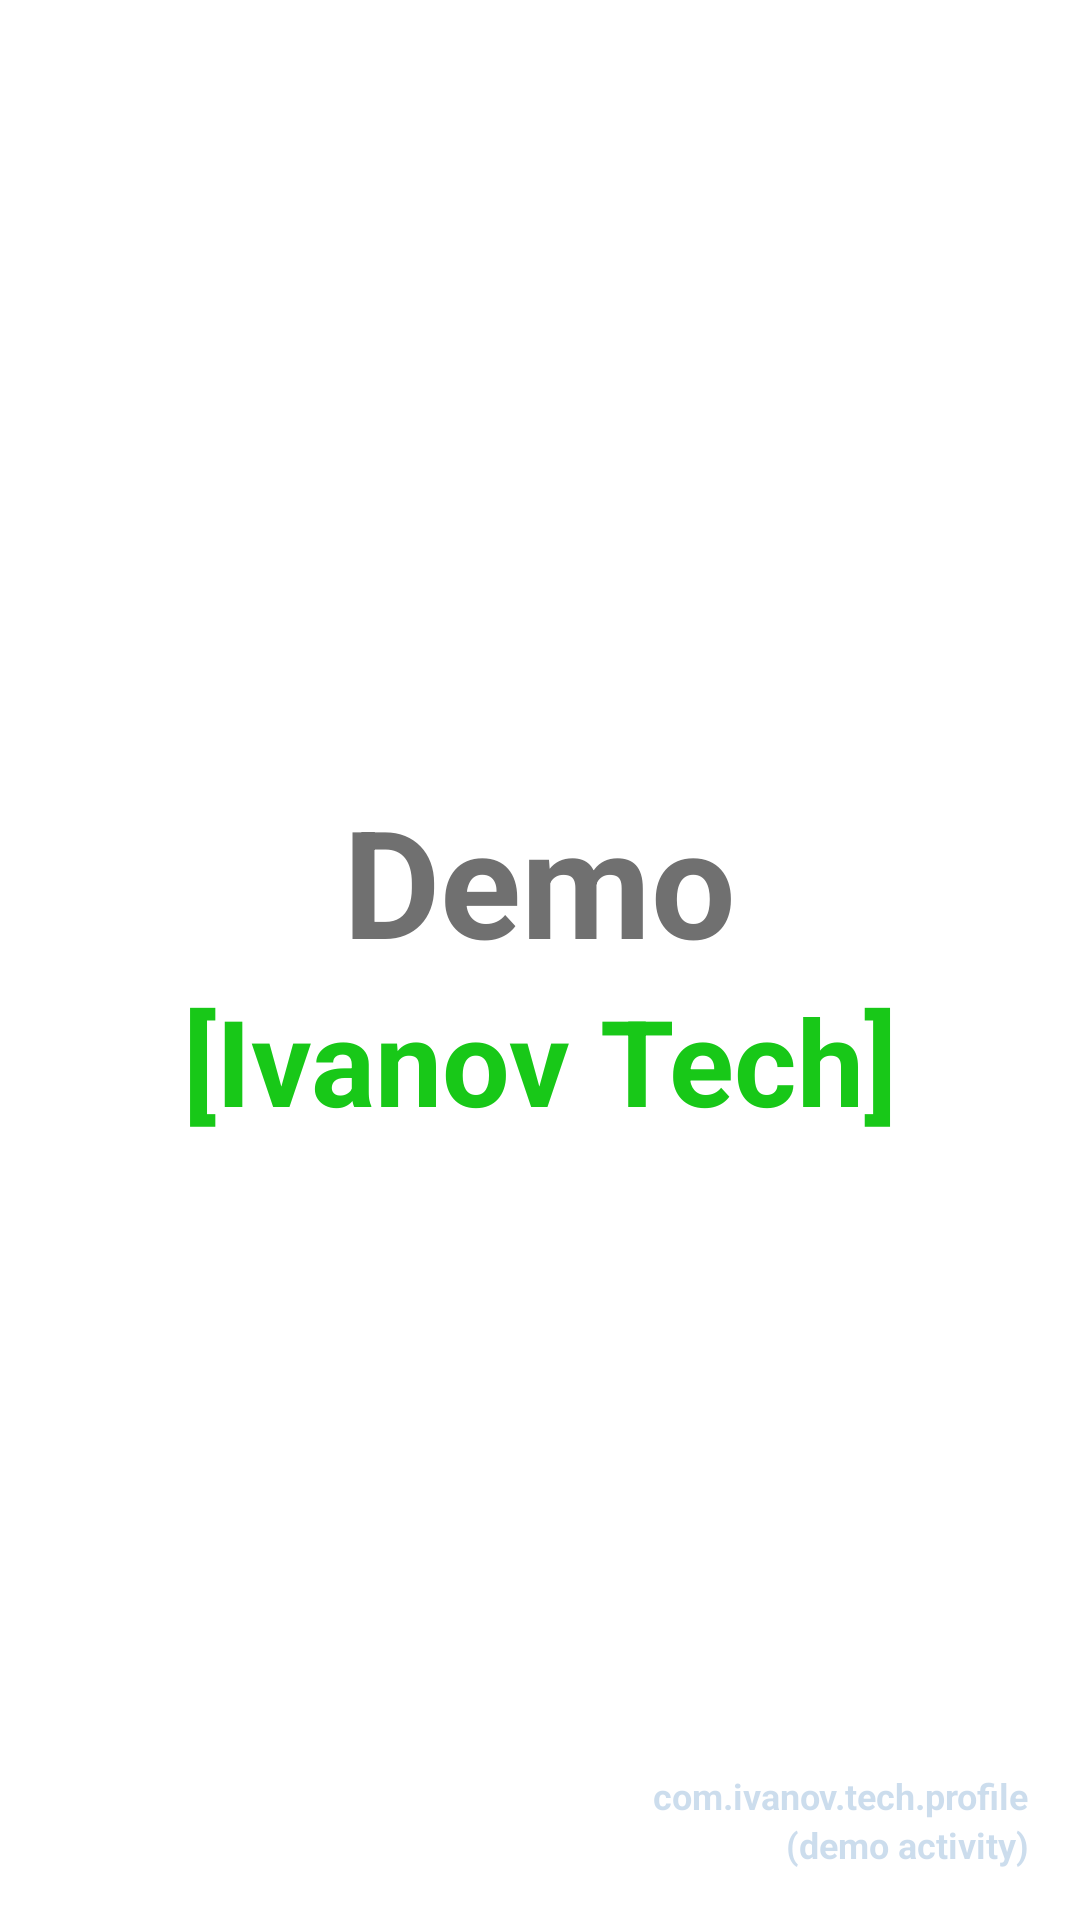

Write the Android layout XML for this screen, with the resource values it uses.
<!-- AndroidManifest.xml: application theme AppBaseTheme -->
<!-- res/layout/splash_screen.xml -->
<LinearLayout
    android:orientation="vertical"
    android:layout_width="fill_parent"
    android:layout_height="fill_parent"
    xmlns:android="http://schemas.android.com/apk/res/android">


    <RelativeLayout
        android:layout_width="fill_parent"
        android:layout_height="fill_parent"        
        android:background="@color/color_white" >

        <TextView
            android:id="@+id/activity_main_textview_subs"
            android:layout_width="wrap_content"
            android:layout_height="wrap_content"
            android:layout_alignParentBottom="true"
            android:layout_alignParentRight="true"
            android:layout_marginBottom="17dp"
            android:layout_marginRight="17dp"
            android:text="@string/subs"
            android:textAppearance="?android:attr/textAppearanceLarge"
            android:textColor="#330054a6"
            android:textSize="12sp"
            android:textStyle="bold"
            android:typeface="sans" />

        <TextView
            android:id="@+id/activity_main_textview_logo"
            android:layout_width="wrap_content"
            android:layout_height="wrap_content"
            android:layout_above="@+id/activity_main_textview_subs"
            android:layout_alignParentRight="true"
            android:layout_marginRight="17dp"
            android:text="@string/logo"
            android:textAppearance="?android:attr/textAppearanceLarge"
            android:textColor="#330054a6"
            android:textSize="12sp"
            android:textStyle="bold"
            android:typeface="sans" />

        <LinearLayout
            android:layout_width="wrap_content"
            android:layout_height="wrap_content"
            android:layout_centerInParent="true"
            android:orientation="vertical" 
            android:gravity="center">

            <TextView
                android:layout_width="wrap_content"
                android:layout_height="wrap_content"
                android:text="@string/splashscreen_head"
                android:textColor="@color/color_gray"
                android:textSize="50sp"
                android:textStyle="bold" />

            <TextView
                android:layout_width="wrap_content"
                android:layout_height="wrap_content"
                android:text="@string/splashscreen_sub"
                android:textColor="@color/color_green"
                android:textSize="40sp"
                android:textStyle="bold" />

        </LinearLayout>

    </RelativeLayout>
        
</LinearLayout>
<!-- resources referenced by this layout -->
<resources>
  <color name="color_gray">#707070</color>
  <color name="color_green">#18c818</color>
  <color name="color_white">#FFFF</color>
  <string name="logo">com.ivanov.tech.profile</string>
  <string name="splashscreen_head">Demo</string>
  <string name="splashscreen_sub">[Ivanov Tech]</string>
  <string name="subs">(demo activity)</string>
  <style name="AppBaseTheme" parent="Theme.AppCompat.Light.DarkActionBar">
          
      </style>
</resources>
